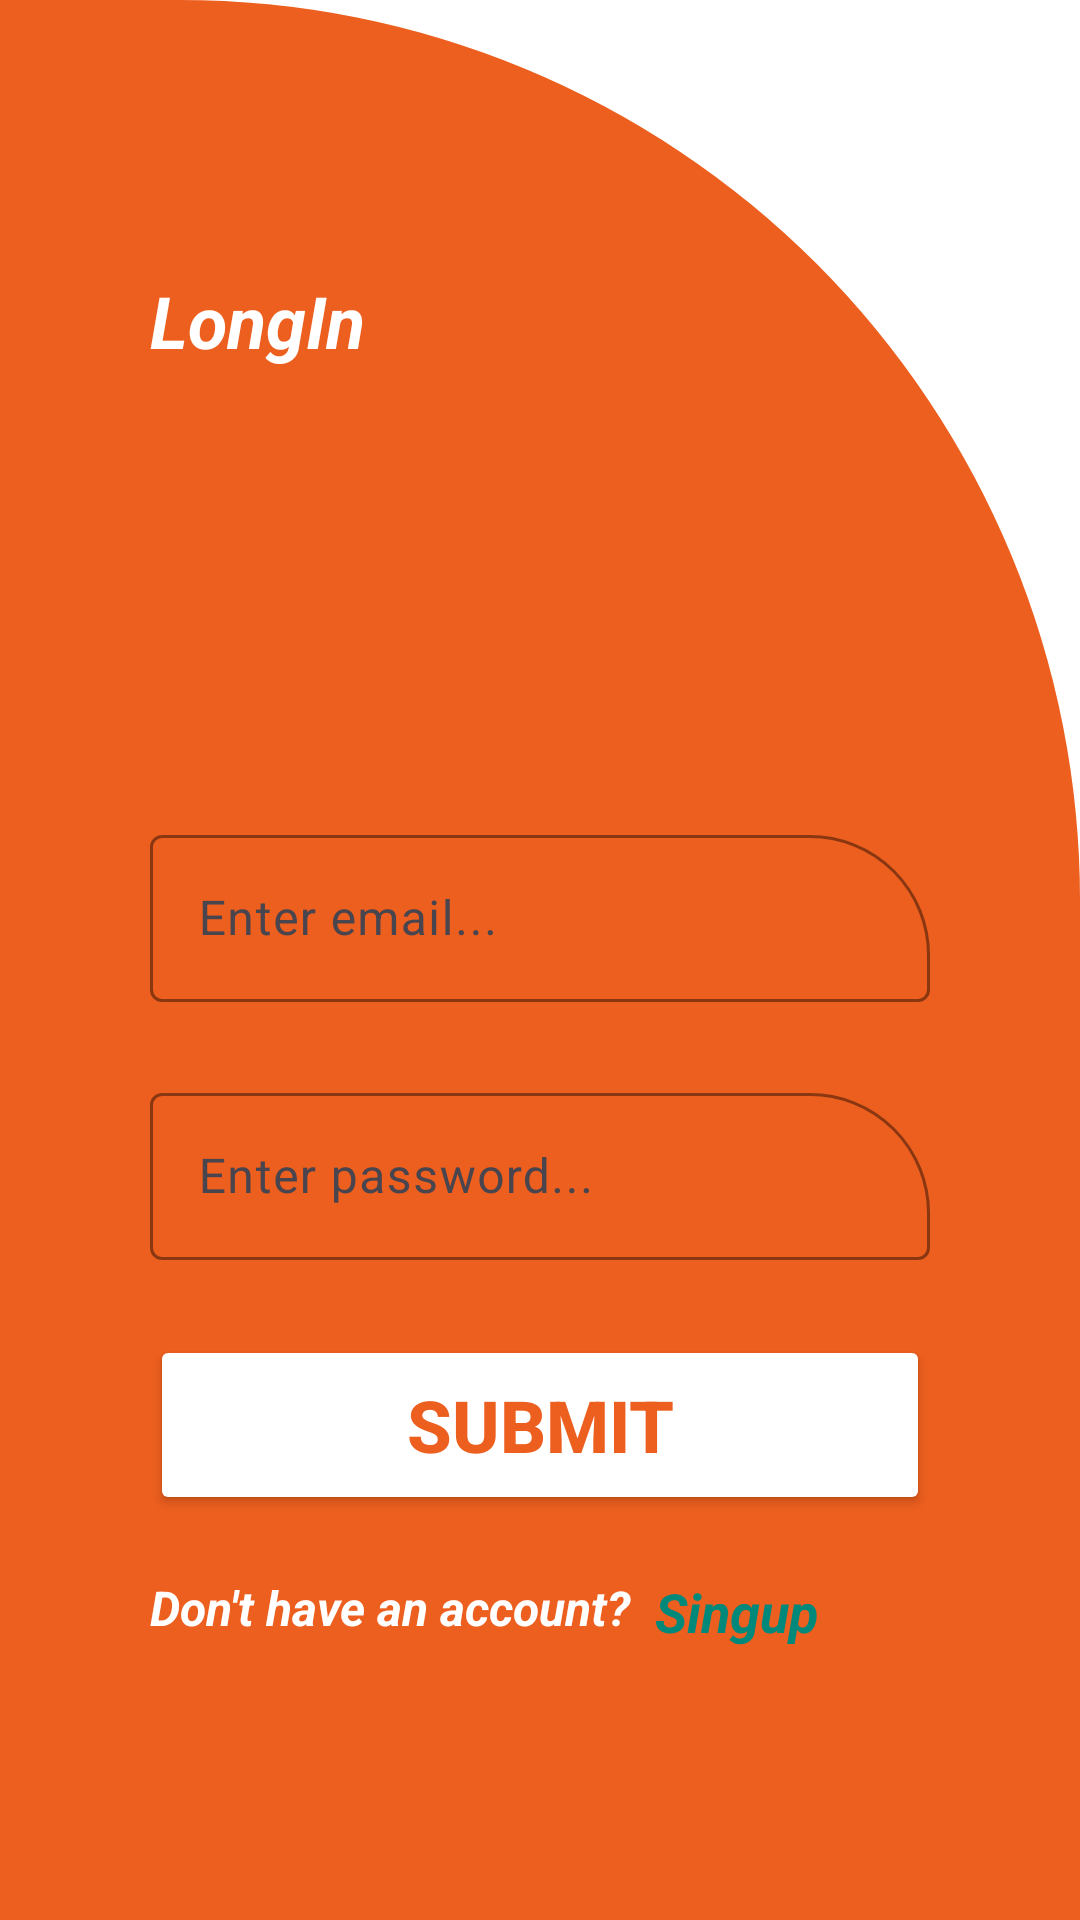

Android layout source for this screen:
<!-- AndroidManifest.xml: activity theme LongTheme -->
<!-- res/layout/activity_long.xml -->
<?xml version="1.0" encoding="utf-8"?>
<RelativeLayout
    xmlns:android="http://schemas.android.com/apk/res/android"
    xmlns:app="http://schemas.android.com/apk/res-auto"
    xmlns:tools="http://schemas.android.com/tools"
    android:layout_width="match_parent"
    android:layout_height="match_parent"
    android:background="@color/white"
    tools:context=".LongActivity">

    <LinearLayout
        android:orientation="vertical"
        android:layout_width="match_parent"
        android:padding="50dp"
        android:gravity="center"
        android:background="@drawable/shapesh_screen_bkd"
        android:layout_height="match_parent">

        <TextView
            android:layout_width="wrap_content"
            android:layout_height="wrap_content"
            android:layout_gravity="start"
            android:layout_marginBottom="150dp"
            android:text="LongIn"
            android:textColor="@color/white"
            android:textSize="24sp"
            android:textStyle="bold|italic" />

        <com.google.android.material.textfield.TextInputLayout
            android:layout_width="match_parent"
            android:layout_height="wrap_content"
            app:boxStrokeColor="@color/white"
            app:boxCornerRadiusTopEnd="40dp">
            <com.google.android.material.textfield.TextInputEditText
                android:id="@+id/longEmailEdit"
                android:layout_width="match_parent"
                android:hint="Enter email..."
                android:inputType="textEmailSubject"
                android:layout_height="wrap_content"/>
        </com.google.android.material.textfield.TextInputLayout>


        <com.google.android.material.textfield.TextInputLayout
            android:layout_width="match_parent"
            android:layout_height="wrap_content"
            android:layout_marginTop="25dp"
            app:boxStrokeColor="@color/white"
            app:boxCornerRadiusTopEnd="40dp">
            <com.google.android.material.textfield.TextInputEditText
                android:id="@+id/longPasswordEdit"
                android:layout_width="match_parent"
                android:hint="Enter password..."
                android:inputType="textPersonName"
                android:layout_height="wrap_content"/>
        </com.google.android.material.textfield.TextInputLayout>



        <androidx.appcompat.widget.AppCompatButton
            android:id="@+id/longSubmitBtn"
            android:layout_width="match_parent"
            android:layout_height="60dp"
            android:layout_marginTop="25dp"
            android:backgroundTint="@color/white"
            android:text="Submit"
            android:textColor="@color/or9ange"
            android:textSize="24sp"
            android:textStyle="bold"
           />

        <LinearLayout
            android:layout_width="match_parent"
            android:orientation="horizontal"
            android:paddingTop="20dp"
            android:layout_height="wrap_content">

            <TextView
                android:layout_width="wrap_content"
                android:layout_height="wrap_content"
                android:layout_gravity="start"
                android:text="Don't have an account?"
                android:textColor="@color/white"
                android:textSize="16sp"
                android:textStyle="bold|italic" />

            <TextView
                android:id="@+id/singUpTextBtn"
                android:layout_width="wrap_content"
                android:layout_height="wrap_content"
                android:layout_gravity="start"
                android:text="Singup"
                android:layout_marginStart="8dp"
                android:textColor="#00897B"
                android:textSize="18sp"
                android:textStyle="bold|italic" />

        </LinearLayout>

    </LinearLayout>

</RelativeLayout>
<!-- resources referenced by this layout -->
<resources>
  <color name="or9ange">#ed5f1e</color>
  <color name="white">#FFFFFFFF</color>
  <!-- drawable shapesh_screen_bkd (drawable) -->
  <?xml version="1.0" encoding="utf-8"?>
  <shape xmlns:android="http://schemas.android.com/apk/res/android" android:shape="rectangle">    <solid android:color="@color/or9ange" />    <corners android:topRightRadius="300dp"/></shape>
  <style name="LongTheme" parent="Theme.Material3.DayNight.NoActionBar">
          
          <item name="android:statusBarColor">@color/white</item>
          <item name="android:navigationBarColor">@color/or9ange</item>
  
      </style>
</resources>
